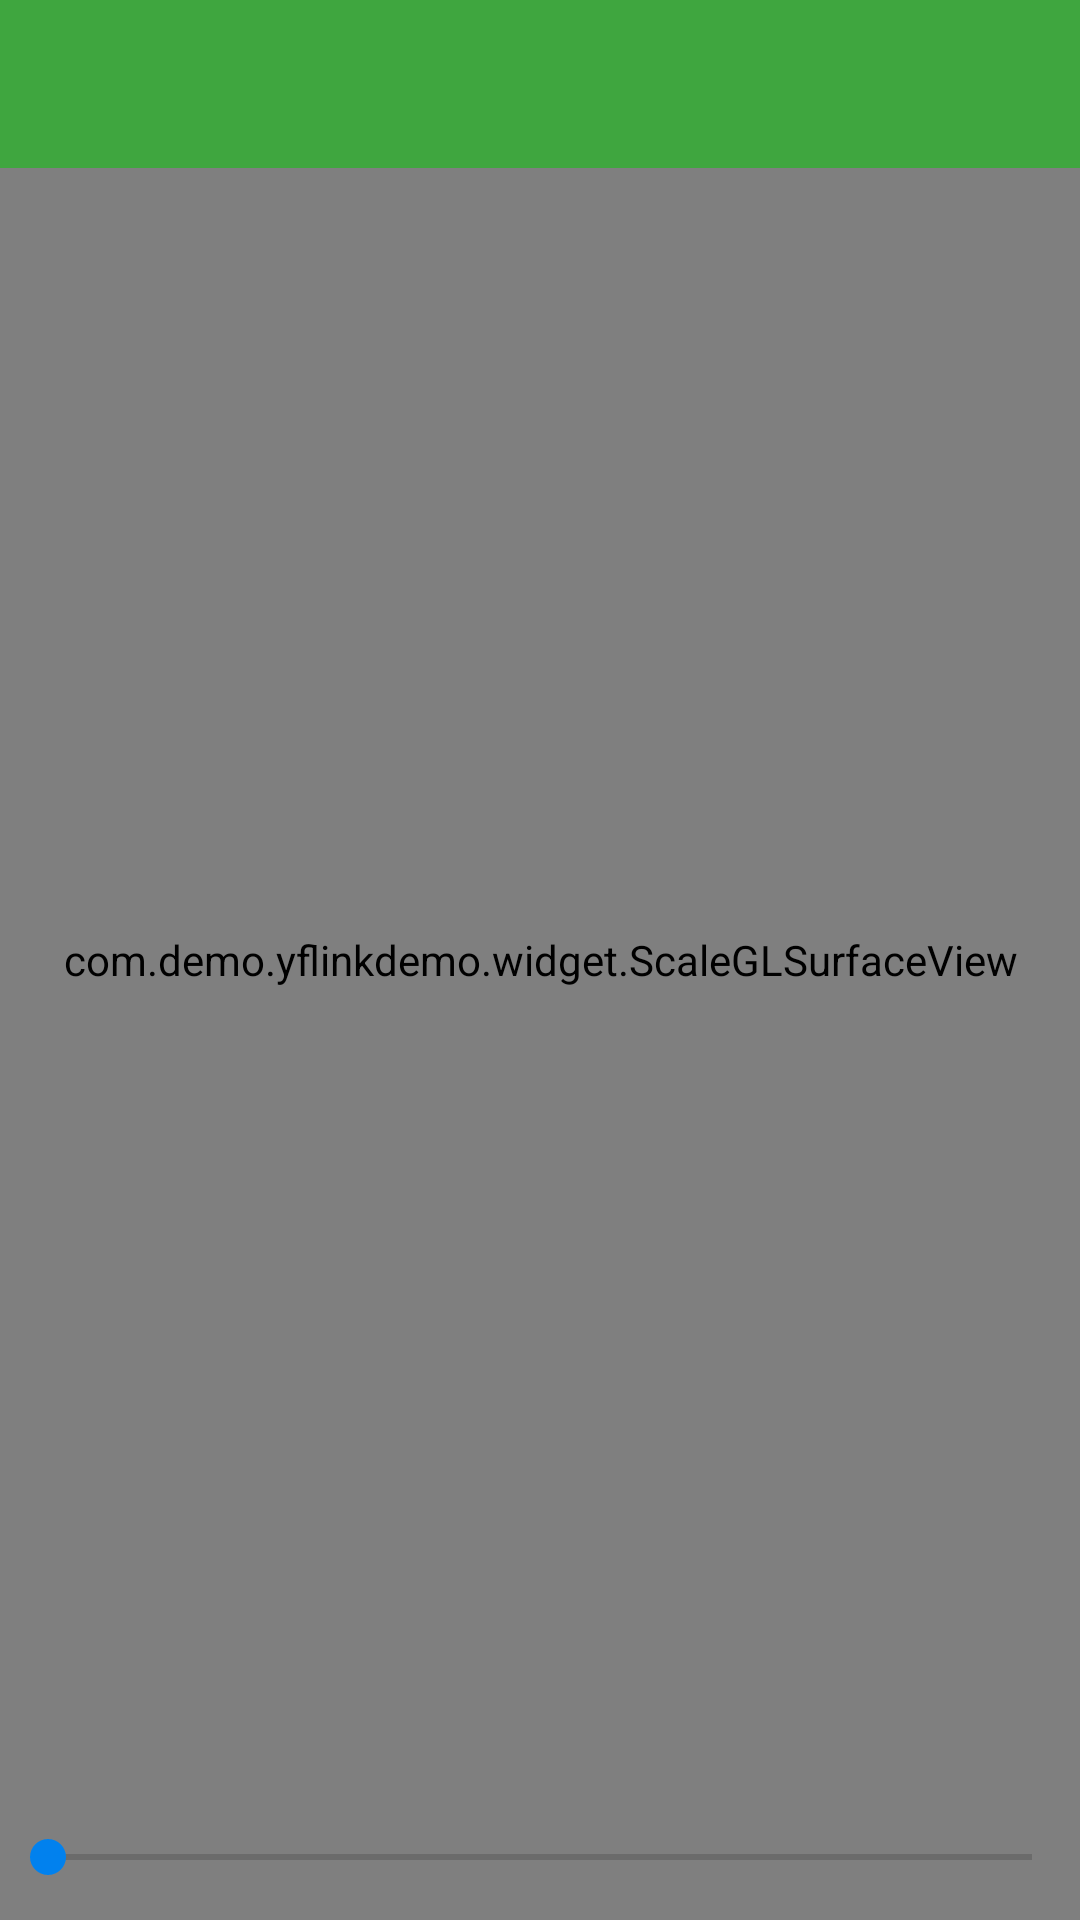

Layout XML and referenced resources for this Android screen:
<!-- AndroidManifest.xml: application theme AppTheme -->
<!-- res/layout/activity_recorder.xml -->
<FrameLayout xmlns:android="http://schemas.android.com/apk/res/android"
             xmlns:app="http://schemas.android.com/apk/res-auto"
             xmlns:tools="http://schemas.android.com/tools"
             android:layout_width="match_parent"
             android:layout_height="match_parent"
             android:background="@android:color/black"
             android:orientation="vertical">

    <com.demo.yflinkdemo.widget.ScaleGLSurfaceView
        android:id="@+id/surface"
        android:layout_width="match_parent"
        android:layout_height="match_parent"
        android:layout_gravity="center"/>
    <com.yunfan.player.widget.YfPlayerKit
        android:id="@+id/surface_view"
        android:layout_width="90dp"
        android:layout_height="160dp"
        android:layout_gravity="right|bottom"
        android:visibility="gone"
        />
    
    
    
    
    
    



    <LinearLayout
        android:id="@+id/actionbar_layout"
        android:layout_width="match_parent"
        android:layout_height="wrap_content"
        android:background="@color/green"
        android:orientation="vertical">

        <android.support.v7.widget.Toolbar
            android:id="@+id/toolbar"
            android:layout_width="match_parent"
            android:layout_height="wrap_content"
            android:minHeight="?attr/actionBarSize"
            app:popupTheme="@style/ThemeOverlay.AppCompat.Light"
            tools:context=".toolbar_widget"/>

        
        
        
        
        
        
    </LinearLayout>

    <LinearLayout
        android:id="@+id/cache_info_layout"
        android:layout_width="wrap_content"
        android:layout_height="wrap_content"
        android:layout_gravity="left|center"
        android:background="#80ffffff"
        android:orientation="vertical"
        android:visibility="gone">

        <TextView
            android:id="@+id/current_buffer_size_ms"
            android:layout_width="wrap_content"
            android:layout_height="wrap_content"
            />

        <TextView
            android:id="@+id/current_bitrate"
            android:layout_width="wrap_content"
            android:layout_height="wrap_content"/>
    </LinearLayout>
    <TextView
        android:id="@+id/seekProgress"
        android:layout_gravity="bottom|left"
        android:textColor="@color/red"
        android:layout_width="wrap_content"
        android:layout_height="wrap_content"
        android:layout_marginBottom="40dp"
        />
    <SeekBar
        android:id="@+id/seekBar0"
        android:layout_gravity="bottom|center"
        android:layout_width="match_parent"
        android:layout_height="wrap_content"
        android:layout_marginBottom="@dimen/activity_vertical_margin"
        android:max="200"
        />
</FrameLayout>
<!-- resources referenced by this layout -->
<resources>
  <color name="black">#000000</color>
  <color name="green">#8000CD00</color>
  <color name="red">#80FF0000</color>
  <dimen name="activity_vertical_margin">12dp</dimen>
  <style name="AppTheme" parent="Theme.AppCompat.Light.DarkActionBar">
          
          <item name="colorPrimary">@color/colorPrimary</item>
          <item name="colorPrimaryDark">@color/colorPrimaryDark</item>
          <item name="colorAccent">@color/colorAccent</item>
      </style>
  <color name="colorPrimary">#0181ee</color>
  <color name="colorPrimaryDark">#0181ee</color>
  <color name="colorAccent">#0181ee</color>
</resources>
